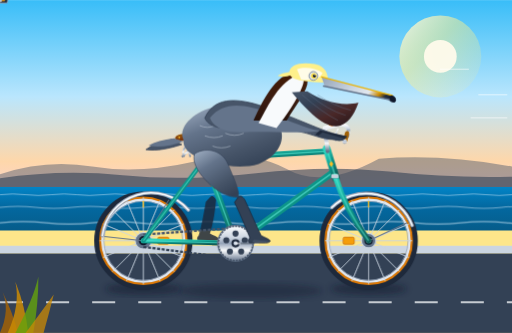
t = 0.00 s
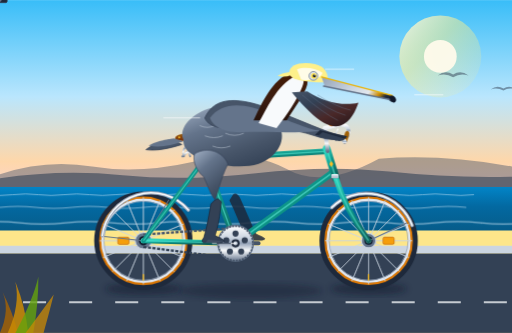
t = 1.80 s
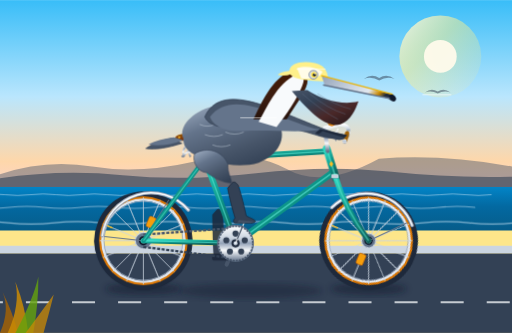
t = 3.38 s
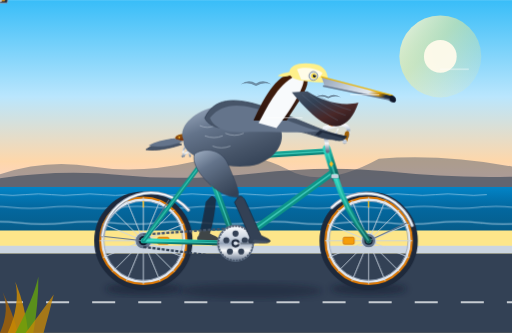
t = 6.00 s
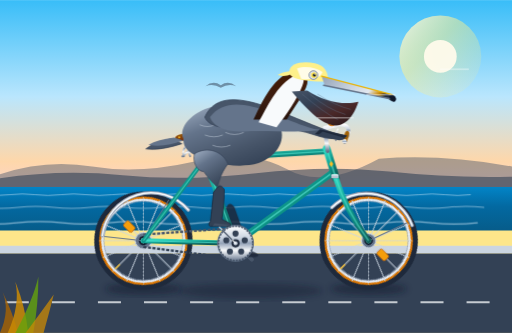
t = 6.75 s
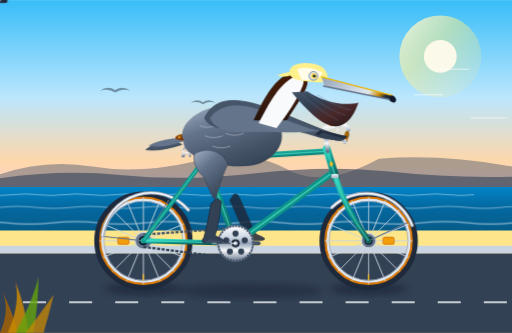
t = 9.00 s

The animated SVG that drew these frames (rendered in a browser with its animation timeline set to each time). Animation: 20 SMIL elements (animate=4,animateTransform=16); frames cover the first 9.00 s, repeats indefinitely.

<svg xmlns="http://www.w3.org/2000/svg" viewBox="0 0 1000 650" width="100%" height="100%">
  <defs>
    <!-- Sky & Atmosphere Gradients -->
    <linearGradient id="skyGrad" x1="0" y1="0" x2="0" y2="1">
      <stop offset="0%" stop-color="#38bdf8"/>
      <stop offset="45%" stop-color="#bae6fd"/>
      <stop offset="75%" stop-color="#fed7aa"/>
      <stop offset="100%" stop-color="#fbcfe8"/>
    </linearGradient>

    <linearGradient id="oceanGrad" x1="0" y1="0" x2="0" y2="1">
      <stop offset="0%" stop-color="#0284c7"/>
      <stop offset="40%" stop-color="#0369a1"/>
      <stop offset="100%" stop-color="#075985"/>
    </linearGradient>

    <linearGradient id="sunGlow" x1="0" y1="0" x2="1" y2="1">
      <stop offset="0%" stop-color="#fffbeb" stop-opacity="0.9"/>
      <stop offset="40%" stop-color="#fef08a" stop-opacity="0.5"/>
      <stop offset="100%" stop-color="#fef08a" stop-opacity="0"/>
    </linearGradient>

    <!-- Bicycle Gradients -->
    <linearGradient id="frameTeal" x1="0" y1="0" x2="1" y2="1">
      <stop offset="0%" stop-color="#2dd4bf"/>
      <stop offset="50%" stop-color="#0d9488"/>
      <stop offset="100%" stop-color="#115e59"/>
    </linearGradient>

    <linearGradient id="chrome" x1="0" y1="0" x2="0" y2="1">
      <stop offset="0%" stop-color="#ffffff"/>
      <stop offset="35%" stop-color="#cbd5e1"/>
      <stop offset="50%" stop-color="#94a3b8"/>
      <stop offset="70%" stop-color="#f8fafc"/>
      <stop offset="100%" stop-color="#64748b"/>
    </linearGradient>

    <linearGradient id="leather" x1="0" y1="0" x2="1" y2="1">
      <stop offset="0%" stop-color="#a16207"/>
      <stop offset="40%" stop-color="#78350f"/>
      <stop offset="100%" stop-color="#451a03"/>
    </linearGradient>

    <!-- Pelican Plumage & Anatomy Gradients -->
    <linearGradient id="pelicanBeak" x1="0" y1="0" x2="1" y2="0.3">
      <stop offset="0%" stop-color="#94a3b8"/>
      <stop offset="50%" stop-color="#cbd5e1"/>
      <stop offset="75%" stop-color="#e2e8f0"/>
      <stop offset="90%" stop-color="#ca8a04"/>
      <stop offset="100%" stop-color="#1e293b"/>
    </linearGradient>

    <linearGradient id="pouchGrad" x1="0" y1="0" x2="0.8" y2="1">
      <stop offset="0%" stop-color="#475569"/>
      <stop offset="35%" stop-color="#334155"/>
      <stop offset="70%" stop-color="#4a2828"/>
      <stop offset="100%" stop-color="#2c1a1d"/>
    </linearGradient>

    <linearGradient id="mahoganyNeck" x1="0" y1="0" x2="0" y2="1">
      <stop offset="0%" stop-color="#451a03"/>
      <stop offset="60%" stop-color="#3b1d11"/>
      <stop offset="100%" stop-color="#27130b"/>
    </linearGradient>

    <linearGradient id="bodyFeathers" x1="0.2" y1="0" x2="0.8" y2="1">
      <stop offset="0%" stop-color="#94a3b8"/>
      <stop offset="30%" stop-color="#64748b"/>
      <stop offset="70%" stop-color="#475569"/>
      <stop offset="100%" stop-color="#334155"/>
    </linearGradient>

    <!-- Wheel Spoke Unit (Rotated 16 times per wheel) -->
    <g id="spokePair">
      <line x1="0" y1="-85" x2="0" y2="85" stroke="#cbd5e1" stroke-width="1.2" opacity="0.85"/>
      <line x1="-85" y1="0" x2="85" y2="0" stroke="#cbd5e1" stroke-width="1.2" opacity="0.85"/>
      <line x1="-60" y1="-60" x2="60" y2="60" stroke="#cbd5e1" stroke-width="1.2" opacity="0.85"/>
      <line x1="-60" y1="60" x2="60" y2="-60" stroke="#cbd5e1" stroke-width="1.2" opacity="0.85"/>
    </g>

    <g id="fullWheelSpokes">
      <use href="#spokePair"/>
      <use href="#spokePair" transform="rotate(22.5)"/>
      <use href="#spokePair" transform="rotate(45)"/>
      <use href="#spokePair" transform="rotate(67.5)"/>
    </g>

    <!-- Filter for soft coastal ground shadow -->
    <filter id="blurShadow" x="-20%" y="-20%" width="140%" height="140%">
      <feGaussianBlur in="SourceGraphic" stdDeviation="6"/>
    </filter>
  </defs>

  <!-- ==================== BACKGROUND: COASTAL SCENERY ==================== -->
  <!-- Sky -->
  <rect x="0" y="0" width="1000" height="420" fill="url(#skyGrad)"/>

  <!-- Morning/Evening Coastal Sun -->
  <circle cx="860" cy="110" r="80" fill="url(#sunGlow)"/>
  <circle cx="860" cy="110" r="32" fill="#fffbeb" opacity="0.95"/>

  <!-- Distant Headlands / Big Sur Style Cliffs -->
  <path d="M 0 340 Q 90 310 180 325 T 380 315 T 560 330 T 740 310 Q 860 300 1000 325 L 1000 370 L 0 370 Z" fill="#475569" opacity="0.45"/>
  <path d="M 0 348 Q 120 330 240 342 T 500 338 T 760 335 T 1000 345 L 1000 370 L 0 370 Z" fill="#334155" opacity="0.6"/>

  <!-- Pacific Ocean Horizon & Surf -->
  <rect x="0" y="365" width="1000" height="95" fill="url(#oceanGrad)"/>

  <!-- Subtle Animated Wave Crests -->
  <g opacity="0.65" stroke="#e0f2fe" stroke-width="1.5" stroke-linecap="round" fill="none">
    <path d="M 0 380 Q 25 377 50 380 T 100 380 T 150 380 T 200 380 T 250 380 T 300 380 T 350 380 T 400 380 T 450 380 T 500 380 T 550 380 T 600 380 T 650 380 T 700 380 T 750 380 T 800 380 T 850 380 T 900 380 T 950 380 T 1000 380">
      <animateTransform attributeName="transform" type="translate" from="0,0" to="-100,0" dur="2.4s" repeatCount="indefinite"/>
    </path>
    <path d="M 0 405 Q 35 401 70 405 T 140 405 T 210 405 T 280 405 T 350 405 T 420 405 T 490 405 T 560 405 T 630 405 T 700 405 T 770 405 T 840 405 T 910 405 T 980 405 T 1050 405" stroke-width="2" opacity="0.8">
      <animateTransform attributeName="transform" type="translate" from="0,0" to="-140,0" dur="1.8s" repeatCount="indefinite"/>
    </path>
    <path d="M 0 435 Q 45 430 90 435 T 180 435 T 270 435 T 360 435 T 450 435 T 540 435 T 630 435 T 720 435 T 810 435 T 900 435 T 990 435 T 1080 435" stroke-width="2.5" opacity="0.9">
      <animateTransform attributeName="transform" type="translate" from="0,0" to="-180,0" dur="1.4s" repeatCount="indefinite"/>
    </path>
  </g>

  <!-- Distant Soaring Brown Pelicans -->
  <g fill="#334155" opacity="0.5">
    <!-- Bird 1 -->
    <path d="M 220 180 Q 235 168 250 178 Q 265 168 280 180 Q 265 174 250 183 Q 235 174 220 180 Z">
      <animateTransform attributeName="transform" type="translate" from="800,-40" to="-300,10" dur="12s" repeatCount="indefinite"/>
    </path>
    <!-- Bird 2 -->
    <path d="M 255 198 Q 267 188 280 196 Q 292 188 305 198 Q 292 193 280 200 Q 267 193 255 198 Z">
      <animateTransform attributeName="transform" type="translate" from="850,-30" to="-250,20" dur="13.5s" repeatCount="indefinite"/>
    </path>
  </g>

  <!-- Sandy Beach & Coastal Path -->
  <rect x="0" y="450" width="1000" height="200" fill="#fde68a"/>
  <!-- Road Embankment / Curb -->
  <polygon points="0,480 1000,480 1000,495 0,495" fill="#cbd5e1"/>
  <!-- Paved Coastal Bike Highway -->
  <rect x="0" y="495" width="1000" height="155" fill="#334155"/>

  <!-- Continuously Moving Bike Path Center Stripes (Speed Indicator) -->
  <g stroke="#f8fafc" stroke-width="4" stroke-dasharray="45 45" opacity="0.75">
    <line x1="0" y1="590" x2="1100" y2="590">
      <animateTransform attributeName="transform" type="translate" from="0,0" to="-90,0" dur="0.4s" repeatCount="indefinite"/>
    </line>
  </g>

  <!-- Bicycle & Rider Ground Contact Shadows -->
  <ellipse cx="280" cy="564" rx="75" ry="12" fill="#0f172a" opacity="0.45" filter="url(#blurShadow)"/>
  <ellipse cx="720" cy="564" rx="75" ry="12" fill="#0f172a" opacity="0.45" filter="url(#blurShadow)"/>
  <ellipse cx="490" cy="568" rx="140" ry="15" fill="#0f172a" opacity="0.35" filter="url(#blurShadow)"/>


  <!-- ==================== BACKGROUND BICYCLE LAYER ==================== -->
  <!-- Far Side Pedal & Crank (180° Anti-Phase, centered at Bottom Bracket [460, 475]) -->
  <g id="farCrankAssembly">
    <!-- Crank arm rotates 180° out of phase from near crank -->
    <animateTransform attributeName="transform" type="rotate" from="180 460 475" to="540 460 475" dur="1.2s" repeatCount="indefinite"/>
    <!-- Far Crank Arm -->
    <line x1="460" y1="475" x2="505" y2="475" stroke="#475569" stroke-width="8" stroke-linecap="round"/>
    <!-- Far Pedal Spindle & Platform (Counter-rotated to remain horizontal) -->
    <g transform="translate(505, 475)">
      <animateTransform attributeName="transform" type="rotate" from="-180" to="-540" dur="1.2s" repeatCount="indefinite"/>
      <rect x="-14" y="-5" width="28" height="10" rx="3" fill="#1e293b" stroke="#334155" stroke-width="1.5"/>
      <circle cx="0" cy="0" r="3" fill="#64748b"/>
    </g>
  </g>

  <!-- ==================== PELICAN: FAR LEG (IN BACKGROUND) ==================== -->
  <!-- Shaded in dark silhouette for visual depth; animated 180° out of phase with near leg -->
  <g id="pelicanFarLeg" fill="#1e293b" opacity="0.85">
    <path d="M 405 385 C 410 380 415 385 418 390 C 420 415 415 440 410 460 C 418 464 424 466 428 470 C 427 473 423 474 418 474 L 388 474 C 384 473 384 468 388 464 C 394 445 398 420 402 398 Z">
      <animate attributeName="d" dur="1.2s" repeatCount="indefinite" values="
        M 410 385 C 415 380 419 385 422 390 C 420 416 415 441 410 456 C 418 460 424 462 428 466 C 427 469 423 470 418 470 L 388 470 C 384 469 384 464 388 460 C 394 441 398 416 402 394 Z;
        M 415 360 C 420 355 425 360 428 365 C 428 387 426 408 423 424 C 431 428 437 430 441 434 C 440 437 436 438 431 438 L 401 438 C 397 437 397 432 401 428 C 403 411 405 391 407 371 Z;
        M 435 345 C 440 340 445 345 448 350 C 452 370 454 394 455 411 C 463 415 469 417 473 421 C 472 424 468 425 463 425 L 433 425 C 429 424 429 419 433 415 C 430 396 428 376 427 356 Z;
        M 450 360 C 455 355 460 360 463 365 C 472 386 480 406 487 424 C 495 428 501 430 505 434 C 504 437 500 438 495 438 L 465 438 C 461 437 461 432 465 428 C 456 408 448 388 442 371 Z;
        M 455 380 C 460 375 465 380 468 385 C 480 411 490 436 500 456 C 508 460 514 462 518 466 C 517 469 513 470 508 470 L 478 470 C 474 469 474 464 478 460 C 468 436 458 411 448 391 Z;
        M 445 400 C 450 395 455 400 458 405 C 470 436 478 466 487 488 C 495 492 501 494 505 498 C 504 501 500 502 495 502 L 465 502 C 461 501 461 496 465 492 C 458 466 448 436 438 411 Z;
        M 430 415 C 435 410 439 415 442 419 C 448 451 451 481 455 501 C 463 505 469 507 473 511 C 472 514 468 515 463 515 L 433 515 C 429 514 429 509 433 505 C 428 481 425 451 422 424 Z;
        M 415 405 C 420 400 424 405 427 409 C 427 441 425 471 423 488 C 431 492 437 494 441 498 C 440 501 436 502 441 502 L 401 502 C 397 501 397 496 401 492 C 403 471 405 441 407 414 Z;
        M 410 385 C 415 380 419 385 422 390 C 420 416 415 441 410 456 C 418 460 424 462 428 466 C 427 469 423 470 418 470 L 388 470 C 384 469 384 464 388 460 C 394 441 398 416 402 394 Z
      "/>
    </path>
  </g>


  <!-- ==================== ROTATING REAR WHEEL ==================== -->
  <!-- Wheel Axle Center at (280, 470). Radius = 90px -->
  <g id="rearWheelGroup">
    <!-- Continuous 360-degree rotation around axle center -->
    <animateTransform attributeName="transform" type="rotate" from="0 280 470" to="360 280 470" dur="1.2s" repeatCount="indefinite"/>

    <!-- Outer Tire (Charcoal Rubber with Tread Pattern) -->
    <circle cx="280" cy="470" r="90" fill="none" stroke="#1e293b" stroke-width="12"/>
    <!-- Classic Gumwall / Tan Sidewall Ring -->
    <circle cx="280" cy="470" r="84" fill="none" stroke="#d97706" stroke-width="5"/>
    <!-- Polished Double-wall Rim -->
    <circle cx="280" cy="470" r="80" fill="none" stroke="#e2e8f0" stroke-width="4.5"/>
    <circle cx="280" cy="470" r="77" fill="none" stroke="#94a3b8" stroke-width="1.5"/>

    <!-- All 16 Cross-laced Spoke Lines (Referencing Defs) -->
    <g transform="translate(280, 470)">
      <use href="#fullWheelSpokes"/>
      <!-- Valve Stem (Visually proves rotation) -->
      <line x1="0" y1="-77" x2="0" y2="-66" stroke="#fbbf24" stroke-width="2.5" stroke-linecap="round"/>
      <!-- Amber Spoke Reflector -->
      <rect x="28" y="-7" width="22" height="14" rx="3" fill="#f59e0b" stroke="#b45309" stroke-width="1"/>
    </g>

    <!-- Large Flange Rear Hub & Freewheel Cog -->
    <circle cx="280" cy="470" r="16" fill="#64748b" stroke="#cbd5e1" stroke-width="2"/>
    <circle cx="280" cy="470" r="9" fill="#0f172a"/>
    <circle cx="280" cy="470" r="4.5" fill="#f8fafc"/>
  </g>


  <!-- ==================== ROTATING FRONT WHEEL ==================== -->
  <!-- Wheel Axle Center at (720, 470). Radius = 90px -->
  <g id="frontWheelGroup">
    <!-- Continuous 360-degree rotation around axle center -->
    <animateTransform attributeName="transform" type="rotate" from="0 720 470" to="360 720 470" dur="1.2s" repeatCount="indefinite"/>

    <!-- Outer Tire (Charcoal Rubber with Tread Pattern) -->
    <circle cx="720" cy="470" r="90" fill="none" stroke="#1e293b" stroke-width="12"/>
    <!-- Classic Gumwall / Tan Sidewall Ring -->
    <circle cx="720" cy="470" r="84" fill="none" stroke="#d97706" stroke-width="5"/>
    <!-- Polished Double-wall Rim -->
    <circle cx="720" cy="470" r="80" fill="none" stroke="#e2e8f0" stroke-width="4.5"/>
    <circle cx="720" cy="470" r="77" fill="none" stroke="#94a3b8" stroke-width="1.5"/>

    <!-- All 16 Cross-laced Spoke Lines -->
    <g transform="translate(720, 470)">
      <use href="#fullWheelSpokes"/>
      <!-- Valve Stem -->
      <line x1="0" y1="-77" x2="0" y2="-66" stroke="#fbbf24" stroke-width="2.5" stroke-linecap="round"/>
      <!-- Amber Spoke Reflector -->
      <rect x="-50" y="-7" width="22" height="14" rx="3" fill="#f59e0b" stroke="#b45309" stroke-width="1"/>
    </g>

    <!-- Large Flange Front Hub -->
    <circle cx="720" cy="470" r="14" fill="#64748b" stroke="#cbd5e1" stroke-width="2"/>
    <circle cx="720" cy="470" r="8" fill="#0f172a"/>
    <circle cx="720" cy="470" r="4.5" fill="#f8fafc"/>
  </g>


  <!-- ==================== BICYCLE FRAME & DRIVE ==================== -->
  <!-- Classic Chrome Tubular Fenders Over Wheels -->
  <path d="M 200 460 A 96 96 0 0 1 368 410" fill="none" stroke="#94a3b8" stroke-width="7" stroke-linecap="round"/>
  <path d="M 200 460 A 96 96 0 0 1 368 410" fill="none" stroke="#f8fafc" stroke-width="3" stroke-linecap="round"/>
  <!-- Fender Stays -->
  <line x1="280" y1="470" x2="204" y2="462" stroke="#64748b" stroke-width="2"/>
  <line x1="280" y1="470" x2="330" y2="390" stroke="#64748b" stroke-width="2"/>

  <path d="M 648 405 A 96 96 0 0 1 805 440" fill="none" stroke="#94a3b8" stroke-width="7" stroke-linecap="round"/>
  <path d="M 648 405 A 96 96 0 0 1 805 440" fill="none" stroke="#f8fafc" stroke-width="3" stroke-linecap="round"/>
  <!-- Front Fender Stay -->
  <line x1="720" y1="470" x2="795" y2="435" stroke="#64748b" stroke-width="2"/>

  <!-- Drive Chain (Lower & Upper Runs) -->
  <line x1="280" y1="458" x2="460" y2="445" stroke="#475569" stroke-width="4.5" stroke-dasharray="6 3"/>
  <line x1="280" y1="482" x2="460" y2="505" stroke="#334155" stroke-width="4.5" stroke-dasharray="6 3"/>

  <!-- Frame Tubes (California Seafoam Teal Diamond Geometry) -->
  <g id="bicycleMainFrame">
    <!-- Chain Stays: Rear Axle (280, 470) -> Bottom Bracket (460, 475) -->
    <line x1="280" y1="470" x2="460" y2="475" stroke="url(#frameTeal)" stroke-width="10" stroke-linecap="round"/>
    <line x1="280" y1="470" x2="460" y2="475" stroke="#5eead4" stroke-width="2" opacity="0.6"/>

    <!-- Seat Stays: Rear Axle (280, 470) -> Seat Cluster (400, 310) -->
    <line x1="280" y1="470" x2="400" y2="310" stroke="url(#frameTeal)" stroke-width="8.5" stroke-linecap="round"/>
    <line x1="280" y1="470" x2="400" y2="310" stroke="#5eead4" stroke-width="2" opacity="0.6"/>

    <!-- Down Tube: Head Tube Lower (652, 335) -> Bottom Bracket (460, 475) -->
    <line x1="652" y1="335" x2="460" y2="475" stroke="url(#frameTeal)" stroke-width="13" stroke-linecap="round"/>
    <line x1="652" y1="335" x2="460" y2="475" stroke="#5eead4" stroke-width="3" opacity="0.6"/>

    <!-- Seat Tube: Bottom Bracket (460, 475) -> Seat Cluster (400, 310) -->
    <line x1="460" y1="475" x2="400" y2="310" stroke="url(#frameTeal)" stroke-width="12" stroke-linecap="round"/>
    <line x1="460" y1="475" x2="400" y2="310" stroke="#5eead4" stroke-width="2.5" opacity="0.6"/>

    <!-- Top Tube: Seat Cluster (400, 310) -> Head Tube Upper (640, 295) -->
    <line x1="400" y1="310" x2="640" y2="295" stroke="url(#frameTeal)" stroke-width="11" stroke-linecap="round"/>
    <line x1="400" y1="310" x2="640" y2="295" stroke="#5eead4" stroke-width="2.5" opacity="0.6"/>

    <!-- Head Tube: (640, 295) -> (655, 345) -->
    <line x1="638" y1="290" x2="656" y2="348" stroke="url(#frameTeal)" stroke-width="15" stroke-linecap="round"/>
    <line x1="638" y1="290" x2="656" y2="348" stroke="#5eead4" stroke-width="3" opacity="0.6"/>
    <!-- Head Badge (Vintage Brass Diamond) -->
    <polygon points="647,314 651,320 647,326 643,320" fill="#fbbf24"/>

    <!-- Front Curved Fork Blades: (655, 345) curving down to Front Axle (720, 470) -->
    <path d="M 655 345 Q 675 410 720 470" fill="none" stroke="url(#frameTeal)" stroke-width="11" stroke-linecap="round"/>
    <path d="M 655 345 Q 675 410 720 470" fill="none" stroke="#5eead4" stroke-width="2.5" opacity="0.6"/>
    <!-- Chrome Fork Crown Cap -->
    <rect x="647" y="340" width="14" height="8" rx="2" fill="url(#chrome)"/>
  </g>

  <!-- Seatpost & Sprung Leather Brooks-Style Saddle -->
  <g id="saddleGroup">
    <!-- Chrome Seatpost extending from Seat Tube -->
    <line x1="400" y1="310" x2="385" y2="270" stroke="url(#chrome)" stroke-width="9" stroke-linecap="round"/>
    <!-- Seatpost Binder Bolt Collar -->
    <rect x="394" y="302" width="12" height="8" rx="2" fill="#334155"/>
    <circle cx="400" cy="306" r="2.5" fill="#f8fafc"/>

    <!-- Twin Chrome Springs Beneath Saddle -->
    <path d="M 360 274 Q 365 282 360 290 Q 355 298 360 306" fill="none" stroke="url(#chrome)" stroke-width="3.5"/>
    <path d="M 372 274 Q 377 282 372 290 Q 367 298 372 306" fill="none" stroke="url(#chrome)" stroke-width="3.5"/>
    <line x1="355" y1="306" x2="385" y2="280" stroke="url(#chrome)" stroke-width="4"/>

    <!-- Sculpted Leather Saddle Top -->
    <path d="M 342 270 C 342 262 362 258 392 263 C 418 267 428 274 425 277 C 420 280 405 276 390 275 C 365 273 345 278 342 270 Z" fill="url(#leather)"/>
    <!-- Brass Saddle Rivets -->
    <circle cx="350" cy="268" r="1.8" fill="#fbbf24"/>
    <circle cx="360" cy="267" r="1.8" fill="#fbbf24"/>
    <circle cx="370" cy="267" r="1.8" fill="#fbbf24"/>
  </g>

  <!-- Quill Stem, Swept Cruiser Handlebars, Grips & Bell -->
  <g id="handlebarGroup">
    <!-- Chrome Quill Stem rising from Headset -->
    <path d="M 640 295 L 634 250 L 658 244" fill="none" stroke="url(#chrome)" stroke-width="8" stroke-linecap="round" stroke-linejoin="round"/>
    <!-- Swept-back Porteur/Cruiser Handlebars -->
    <path d="M 655 244 C 675 240 686 248 678 266" fill="none" stroke="url(#chrome)" stroke-width="7" stroke-linecap="round"/>
    <!-- Stitched Honey Leather Grip -->
    <path d="M 678 260 L 674 274" stroke="#a16207" stroke-width="8.5" stroke-linecap="round"/>
    <!-- Chrome Handlebar End Plug -->
    <circle cx="673" cy="276" r="4.5" fill="url(#chrome)"/>
    <!-- Vintage Brass Rotary Bicycle Bell -->
    <circle cx="648" cy="238" r="7.5" fill="#f59e0b" stroke="#b45309" stroke-width="1.5"/>
    <circle cx="646" cy="236" r="2.5" fill="#fef08a"/>
    <!-- Brake Lever -->
    <path d="M 660 252 Q 652 265 656 274" fill="none" stroke="url(#chrome)" stroke-width="2.5" stroke-linecap="round"/>
  </g>

  <!-- Front Chainring (Drillium Vintage Sprocket at Bottom Bracket [460, 475]) -->
  <g id="chainring" transform="translate(460, 475)">
    <!-- Polished Chainring Disc -->
    <circle cx="0" cy="0" r="35" fill="url(#chrome)" stroke="#64748b" stroke-width="2"/>
    <!-- Chainring Teeth -->
    <circle cx="0" cy="0" r="33.5" fill="none" stroke="#475569" stroke-width="3" stroke-dasharray="4 2"/>
    <!-- Decorative Circular Drillium Weight-Saving Cutouts -->
    <circle cx="0" cy="-19" r="6" fill="#334155"/>
    <circle cx="18" cy="-6" r="6" fill="#334155"/>
    <circle cx="11" cy="16" r="6" fill="#334155"/>
    <circle cx="-11" cy="16" r="6" fill="#334155"/>
    <circle cx="-18" cy="-6" r="6" fill="#334155"/>
    <!-- Spindle Nut -->
    <circle cx="0" cy="0" r="8" fill="#1e293b"/>
    <circle cx="0" cy="0" r="4" fill="#cbd5e1"/>
  </g>


  <!-- ==================== PELICAN RIDER (SEATED & STEERING) ==================== -->
  <!-- Torso & Head Bobbing Animation (Synchronized with 2 pedal strokes per 1.2s cycle) -->
  <g id="pelicanRider">
    <animateTransform attributeName="transform" type="translate" values="0,0; 0,-3; 0,0; 0,-3; 0,0" keyTimes="0; 0.25; 0.5; 0.75; 1" dur="1.2s" repeatCount="indefinite"/>

    <!-- Tail Feathers Resting Above Rear Fender -->
    <path d="M 335 272 Q 300 280 285 292 C 305 295 330 290 355 282 Z" fill="#475569" stroke="#334155" stroke-width="1.5"/>
    <path d="M 340 270 Q 308 274 290 284 C 310 289 335 284 358 276 Z" fill="#64748b"/>

    <!-- Main Body & Puffed Seabird Breast -->
    <!-- Seated firmly on saddle at (380, 265), leaning forward towards bars -->
    <path d="M 358 272 C 348 250 375 220 415 210 C 465 198 525 215 545 245 C 560 270 545 305 505 320 C 465 332 410 320 382 305 C 362 295 358 285 358 272 Z" fill="url(#bodyFeathers)"/>

    <!-- Scalloped Feather Highlights on Flank -->
    <g fill="none" stroke="#cbd5e1" stroke-width="1.5" opacity="0.6">
      <path d="M 390 245 Q 405 252 420 245"/>
      <path d="M 425 240 Q 442 248 460 240"/>
      <path d="M 400 265 Q 418 272 435 265"/>
      <path d="M 440 260 Q 458 268 476 260"/>
      <path d="M 415 285 Q 432 292 450 285"/>
    </g>

    <!-- Folded Wings Grasping the Handlebars (Wing Wrist Arch & Primaries) -->
    <!-- Carpal joint arches up; primary flight feathers extend forward and rest over the grip -->
    <path d="M 400 230 C 420 185 470 190 535 215 C 600 240 645 262 674 266 C 665 274 645 275 615 265 C 570 250 515 245 470 250 C 430 255 405 245 400 230 Z" fill="#475569" stroke="#334155" stroke-width="1.5"/>
    <!-- Wing Coverts & Scapular Feather Layers -->
    <path d="M 410 230 C 435 198 475 200 530 222 C 580 242 610 255 628 255 C 585 262 525 255 475 258 C 435 260 415 245 410 230 Z" fill="#64748b"/>
    <!-- Primary Feather Tips Extending to Handlebar Grip -->
    <path d="M 625 254 L 678 266 C 676 270 670 274 660 272 L 615 263 Z" fill="#1e293b"/>
    <path d="M 630 258 L 674 271 C 670 275 664 277 655 274 L 620 266 Z" fill="#334155"/>

    <!-- Graceful S-Curved Pelican Neck -->
    <!-- Chestnut/Mahogany Hindneck -->
    <path d="M 495 235 C 510 205 530 155 570 140 C 585 135 605 140 600 165 C 595 185 575 210 560 235 Z" fill="url(#mahoganyNeck)"/>
    <!-- Brilliant White Lateral Neck Stripe (Diagnostic Adult Breeding Plumage) -->
    <path d="M 505 240 C 520 215 540 165 578 148 C 590 144 598 152 590 170 C 580 195 560 225 540 250 Z" fill="#f8fafc"/>

    <!-- Stretchy Gular (Throat) Pouch -->
    <path d="M 570 180 C 595 210 635 255 665 245 C 685 238 695 215 700 200 C 670 208 630 198 600 178 Z" fill="url(#pouchGrad)"/>
    <!-- Pouch Expansion Creases / Ribs (Subtly Breathing) -->
    <g fill="none" stroke="#64748b" stroke-width="1.2" opacity="0.6">
      <path d="M 590 185 Q 630 220 660 235"/>
      <path d="M 605 185 Q 640 215 675 225"/>
      <path d="M 620 185 Q 655 208 685 215"/>
    </g>

    <!-- Pelican Head & Crown -->
    <!-- Straw Yellow & Cream Crest -->
    <path d="M 565 142 C 565 125 590 120 615 125 C 635 129 642 145 640 160 C 630 162 610 160 595 158 C 580 156 565 152 565 142 Z" fill="#fef08a"/>
    <!-- Crest Feathers Tuft at Nape -->
    <path d="M 568 140 Q 550 142 542 148 Q 555 152 570 146 Z" fill="#fef08a"/>
    <path d="M 580 135 C 595 130 615 132 630 142 C 625 155 605 158 588 155 Z" fill="#ffffff" opacity="0.8"/>

    <!-- Expressive Eye with Pinkish/Slate Orbital Skin -->
    <circle cx="612" cy="148" r="8.5" fill="#e2e8f0" stroke="#64748b" stroke-width="1.5"/>
    <circle cx="613" cy="148" r="5.5" fill="#fde047"/>
    <circle cx="614" cy="148" r="3" fill="#0f172a"/>
    <circle cx="615" cy="146" r="1.2" fill="#ffffff"/>

    <!-- Massive Characteristic Pelican Bill (Maxilla & Mandible) -->
    <!-- Upper Mandible / Bill with Hooked Nail Tip -->
    <path d="M 628 150 L 765 186 C 772 188 775 194 772 198 C 768 202 762 198 758 194 L 634 168 Z" fill="url(#pelicanBeak)"/>
    <!-- Yellow Culmen Ridge (Top of Bill) -->
    <path d="M 628 150 L 766 186" stroke="#eab308" stroke-width="2.5" stroke-linecap="round"/>
    <!-- Hooked Nail on Bill Tip -->
    <path d="M 764 186 C 774 188 776 198 770 200 C 766 200 762 194 760 190 Z" fill="#0f172a"/>
    <!-- Lower Mandible Frame Supporting Gular Pouch -->
    <path d="M 632 168 L 760 194" stroke="#64748b" stroke-width="3" stroke-linecap="round"/>
  </g>


  <!-- ==================== FOREGROUND: NEAR PEDAL, CRANK & LEG ==================== -->
  <!-- 
    The crank arm rotates continuously 360° around Bottom Bracket (460, 475) with radius 45px.
    Key positions of near pedal spindle (X, Y):
      0°   (0.000s): (505, 475) - Forward
      45°  (0.125s): (492, 507) - Down/Forward
      90°  (0.250s): (460, 520) - Bottom
      135° (0.375s): (428, 507) - Down/Back
      180° (0.500s): (415, 475) - Back
      225° (0.625s): (428, 443) - Up/Back
      270° (0.750s): (460, 430) - Top
      315° (0.875s): (492, 443) - Up/Forward
      360° (1.200s): (505, 475) - Forward
  -->

  <!-- Near Crank Assembly -->
  <g id="nearCrankAssembly">
    <!-- Smooth 360° rotation around Bottom Bracket Spindle (460, 475) -->
    <animateTransform attributeName="transform" type="rotate" from="0 460 475" to="360 460 475" dur="1.2s" repeatCount="indefinite"/>

    <!-- High-Polish Chrome Crank Arm -->
    <line x1="460" y1="475" x2="505" y2="475" stroke="url(#chrome)" stroke-width="9" stroke-linecap="round"/>
    <line x1="460" y1="475" x2="505" y2="475" stroke="#ffffff" stroke-width="2.5" stroke-linecap="round" opacity="0.8"/>
    <!-- Crank Arm Flute Accent -->
    <line x1="470" y1="475" x2="496" y2="475" stroke="#475569" stroke-width="2.5" stroke-linecap="round"/>

    <!-- Near Pedal (Spindle at 505, 475; counter-rotated so pedal stays horizontal) -->
    <g transform="translate(505, 475)">
      <animateTransform attributeName="transform" type="rotate" from="0" to="-360" dur="1.2s" repeatCount="indefinite"/>
      <!-- Alloy Pedal Cage Platform -->
      <rect x="-15" y="-5.5" width="30" height="11" rx="3" fill="#1e293b" stroke="#94a3b8" stroke-width="1.8"/>
      <!-- Amber Safety Reflector -->
      <rect x="-10" y="-2" width="20" height="4" rx="1.5" fill="#f59e0b"/>
      <!-- Chromed Bearing Cap -->
      <circle cx="0" cy="0" r="4" fill="url(#chrome)"/>
    </g>
  </g>


  <!-- ==================== PELICAN: NEAR LEG & WEBBED FOOT ==================== -->
  <!-- 
    The pelican's muscular feathered thigh, scaly tarsus, and large webbed foot
    smoothly animate up and down via pure inline SMIL path morphing, in exact
    synchrony with the near pedal stroke.
  -->
  <g id="pelicanNearLeg">
    <!-- Scaly Bird Shank & Webbed Foot (gripping the revolving pedal platform) -->
    <path fill="#334155" stroke="#1e293b" stroke-width="1.5" stroke-linejoin="round">
      <animate attributeName="d" dur="1.2s" repeatCount="indefinite" values="
        M 465 385 C 470 380 475 385 478 390 C 490 415 500 440 510 460 C 518 464 524 466 528 470 C 527 473 523 474 518 474 L 488 474 C 484 473 484 468 488 464 C 478 440 468 415 458 395 Z;
        M 455 405 C 460 400 465 405 468 410 C 480 440 488 470 497 492 C 505 496 511 498 515 502 C 514 505 510 506 505 506 L 475 506 C 471 505 471 500 475 496 C 468 470 458 440 448 415 Z;
        M 440 420 C 445 415 449 420 452 424 C 458 455 461 485 465 505 C 473 509 479 511 483 515 C 482 518 478 519 473 519 L 443 519 C 439 518 439 513 443 509 C 438 485 435 455 432 428 Z;
        M 425 410 C 430 405 434 410 437 414 C 437 445 435 475 433 492 C 441 496 447 498 451 502 C 450 505 446 506 441 506 L 411 506 C 407 505 407 500 411 496 C 413 475 415 445 417 418 Z;
        M 420 390 C 425 385 429 390 432 394 C 430 420 425 445 420 460 C 428 464 434 466 438 470 C 437 473 433 474 428 474 L 398 474 C 394 473 394 468 398 464 C 404 445 408 420 412 398 Z;
        M 425 365 C 430 360 435 365 438 370 C 438 392 436 412 433 428 C 441 432 447 434 451 438 C 450 441 446 442 441 442 L 411 442 C 407 441 407 436 411 432 C 413 415 415 395 417 375 Z;
        M 445 350 C 450 345 455 350 458 355 C 462 375 464 398 465 415 C 473 419 479 421 483 425 C 482 428 478 429 473 429 L 443 429 C 439 428 439 423 443 419 C 440 400 438 380 437 360 Z;
        M 460 365 C 465 360 470 365 473 370 C 482 390 490 410 497 428 C 505 432 511 434 515 438 C 514 441 510 442 505 442 L 475 442 C 471 441 471 436 475 432 C 466 412 458 392 452 375 Z;
        M 465 385 C 470 380 475 385 478 390 C 490 415 500 440 510 460 C 518 464 524 466 528 470 C 527 473 523 474 518 474 L 488 474 C 484 473 484 468 488 464 C 478 440 468 415 458 395 Z
      "/>
    </path>

    <!-- Webbing Texture & Claws (Totipalmate 4-toed seabird foot) -->
    <path fill="#475569" opacity="0.8">
      <animate attributeName="d" dur="1.2s" repeatCount="indefinite" values="
        M 496 468 L 526 471 L 518 474 L 492 473 Z;
        M 483 500 L 513 503 L 505 506 L 479 505 Z;
        M 451 513 L 481 516 L 473 519 L 447 518 Z;
        M 419 500 L 449 503 L 441 506 L 415 505 Z;
        M 406 468 L 436 471 L 428 474 L 402 473 Z;
        M 419 436 L 449 439 L 441 442 L 415 441 Z;
        M 451 423 L 481 426 L 473 429 L 447 428 Z;
        M 483 436 L 513 439 L 505 442 L 479 441 Z;
        M 496 468 L 526 471 L 518 474 L 492 473 Z
      "/>
    </path>

    <!-- Feathery Thigh Overlap (Puff of flank feathers concealing the hip joint) -->
    <path fill="url(#bodyFeathers)" stroke="#334155" stroke-width="1.2">
      <animate attributeName="d" dur="1.2s" repeatCount="indefinite" values="
        M 380 300 C 405 285 435 295 445 320 C 455 345 470 375 465 385 C 445 385 425 375 405 355 C 385 335 375 315 380 300 Z;
        M 380 300 C 405 285 435 295 445 320 C 450 355 460 395 455 405 C 438 400 420 385 402 360 C 385 335 375 315 380 300 Z;
        M 380 300 C 405 285 435 295 445 320 C 445 365 445 410 440 420 C 425 408 412 390 398 365 C 385 335 375 315 380 300 Z;
        M 380 300 C 405 285 435 295 445 320 C 435 360 430 400 425 410 C 415 398 408 380 398 358 C 385 335 375 315 380 300 Z;
        M 380 300 C 405 285 435 295 445 320 C 430 350 425 380 420 390 C 410 378 405 360 398 345 C 385 335 375 315 380 300 Z;
        M 380 300 C 405 285 435 295 445 320 C 430 340 428 355 425 365 C 415 358 405 345 398 335 C 385 335 375 315 380 300 Z;
        M 380 300 C 405 285 435 295 445 320 C 440 335 446 342 445 350 C 430 348 415 340 402 332 C 385 335 375 315 380 300 Z;
        M 380 300 C 405 285 435 295 445 320 C 448 340 458 355 460 365 C 440 365 422 355 405 342 C 385 335 375 315 380 300 Z;
        M 380 300 C 405 285 435 295 445 320 C 455 345 470 375 465 385 C 445 385 425 375 405 355 C 385 335 375 315 380 300 Z
      "/>
    </path>
  </g>


  <!-- ==================== SPEED & BREEZE ACCENTS ==================== -->
  <!-- Wind Streaks / Sea Spray -->
  <g stroke="#ffffff" stroke-width="1.8" stroke-linecap="round" opacity="0.65">
    <line x1="785" y1="185" x2="840" y2="185">
      <animateTransform attributeName="transform" type="translate" from="150,0" to="-350,0" dur="0.8s" repeatCount="indefinite"/>
    </line>
    <line x1="720" y1="230" x2="790" y2="230">
      <animateTransform attributeName="transform" type="translate" from="200,0" to="-400,0" dur="0.9s" repeatCount="indefinite"/>
    </line>
    <line x1="680" y1="135" x2="735" y2="135">
      <animateTransform attributeName="transform" type="translate" from="180,0" to="-380,0" dur="0.75s" repeatCount="indefinite"/>
    </line>
  </g>

  <!-- Foreground Wild Coastal Dune Grass (Lower Corner Vignette) -->
  <path d="M 0 650 Q 20 605 5 570 Q 25 610 35 650" fill="#a16207" opacity="0.85"/>
  <path d="M 15 650 Q 40 595 30 550 Q 50 600 55 650" fill="#ca8a04" opacity="0.85"/>
  <path d="M 30 650 Q 65 585 75 540 Q 75 595 65 650" fill="#65a30d" opacity="0.8"/>
  <path d="M 50 650 Q 80 610 105 575 Q 95 615 85 650" fill="#ca8a04" opacity="0.75"/>
</svg>
